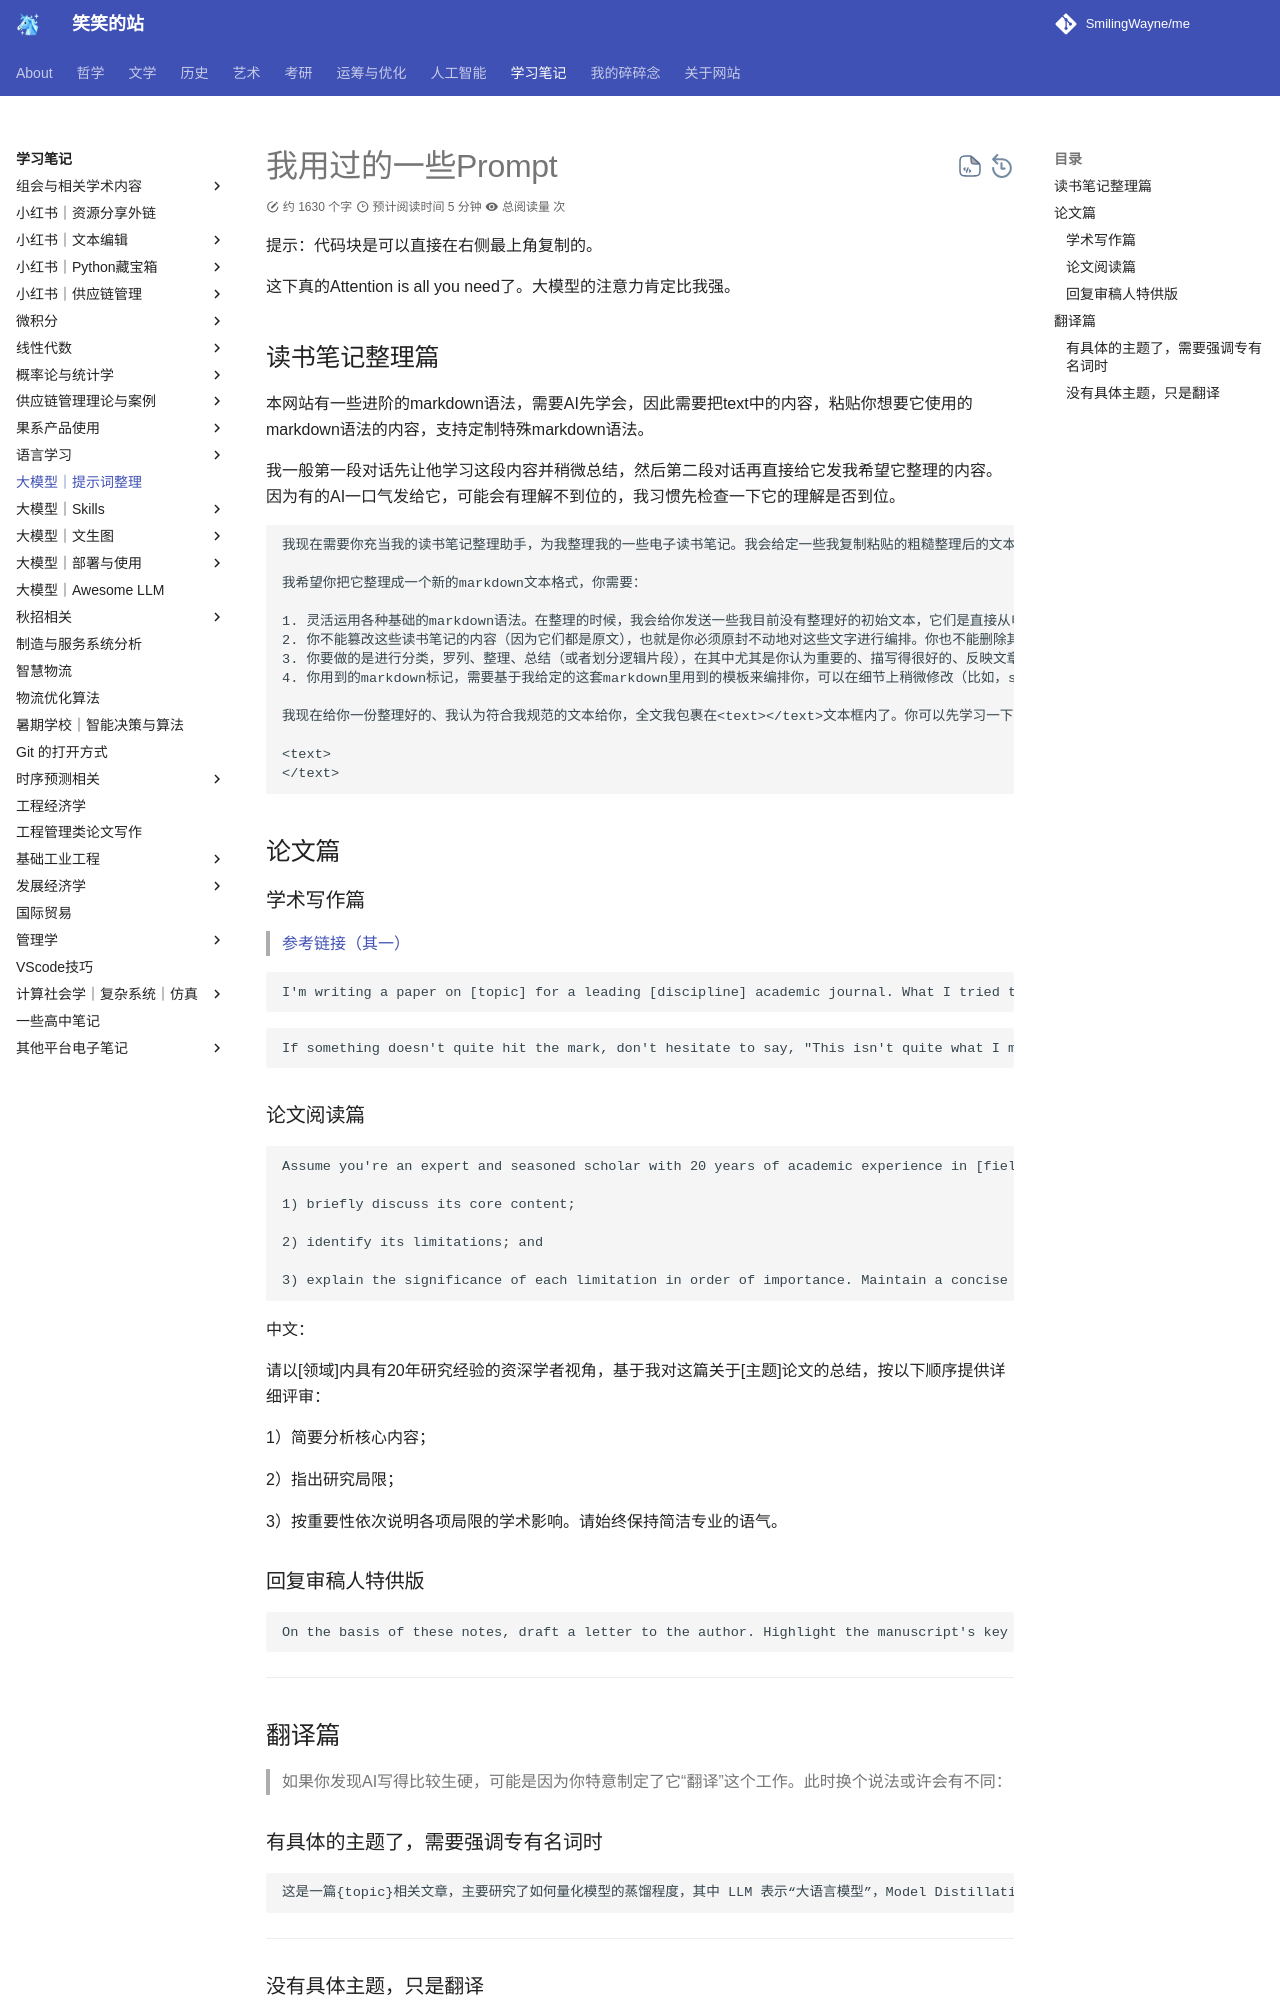

repository: SmilingWayne/me · page: Study/LLM/Prompt/Prompt2/index.html · generator: mkdocs

# 我用过的一些Prompt

提示：代码块是可以直接在右侧最上角复制的。

这下真的Attention is all you need了。大模型的注意力肯定比我强。

## 读书笔记整理篇

本网站有一些进阶的markdown语法，需要AI先学会，因此需要把text中的内容，粘贴你想要它使用的markdown语法的内容，支持定制特殊markdown语法。

我一般第一段对话先让他学习这段内容并稍微总结，然后第二段对话再直接给它发我希望它整理的内容。因为有的AI一口气发给它，可能会有理解不到位的，我习惯先检查一下它的理解是否到位。


```
我现在需要你充当我的读书笔记整理助手，为我整理我的一些电子读书笔记。我会给定一些我复制粘贴的粗糙整理后的文本（写在markdown格式文件中）。

我希望你把它整理成一个新的markdown文本格式，你需要：

1. 灵活运用各种基础的markdown语法。在整理的时候，我会给你发送一些我目前没有整理好的初始文本，它们是直接从电子书中导出的，我可以保证它们来自同一本书。我希望你仔细阅读这些内容，然后按照一定的逻辑和分类对这些文本进行整理；
2. 你不能篡改这些读书笔记的内容（因为它们都是原文），也就是你必须原封不动地对这些文字进行编排。你也不能删除其中的某些内容（除非是完全重复的内容）；
3. 你要做的是进行分类，罗列、整理、总结（或者划分逻辑片段），在其中尤其是你认为重要的、描写得很好的、反映文章主旨的地方添加一些markdown标记；
4. 你用到的markdown标记，需要基于我给定的这套markdown里用到的模板来编排你，可以在细节上稍微修改（比如，span里可以设置为红色，也可以是黄色等同样醒目的颜色，我的这部分markdown文本会通过mkdocs 框架渲染后部署到我的静态网站上，网站是支持明暗背景色的，你需要考虑到颜色的合适程度。

我现在给你一份整理好的、我认为符合我规范的文本给你，全文我包裹在<text></text>文本框内了。你可以先学习一下里面用到的常用的markdown语法，以及我是怎么标记其中我认为重要的内容的。

<text>
</text>

```

## 论文篇

### 学术写作篇

> [参考链接（其一）](https://mp.weixin.qq.com/s/ppszMUR6TvW_mmpQg4UQCA)

```
I'm writing a paper on [topic] for a leading [discipline] academic journal. What I tried to say in the following section is [specific point]. Please rephrase it for clarity, coherence and conciseness, ensuring each paragraph flows into the next. Remove jargon. Use a professional tone.
```

```
If something doesn't quite hit the mark, don't hesitate to say, "This isn't quite what I meant. Let's adjust this part." Or you can commend its improvements: "This is much clearer, but let's tweak the ending for a stronger transition to the next section."
```

### 论文阅读篇

```
Assume you're an expert and seasoned scholar with 20 years of academic experience in [field]. On the basis of my summary of a paper in [field], where the main focus is on [general topic], provide a detailed review of this paper, in the following order: 

1) briefly discuss its core content; 

2) identify its limitations; and 

3) explain the significance of each limitation in order of importance. Maintain a concise and professional tone throughout.
```


中文：

请以[领域]内具有20年研究经验的资深学者视角，基于我对这篇关于[主题]论文的总结，按以下顺序提供详细评审：

1）简要分析核心内容；

2）指出研究局限；

3）按重要性依次说明各项局限的学术影响。请始终保持简洁专业的语气。
